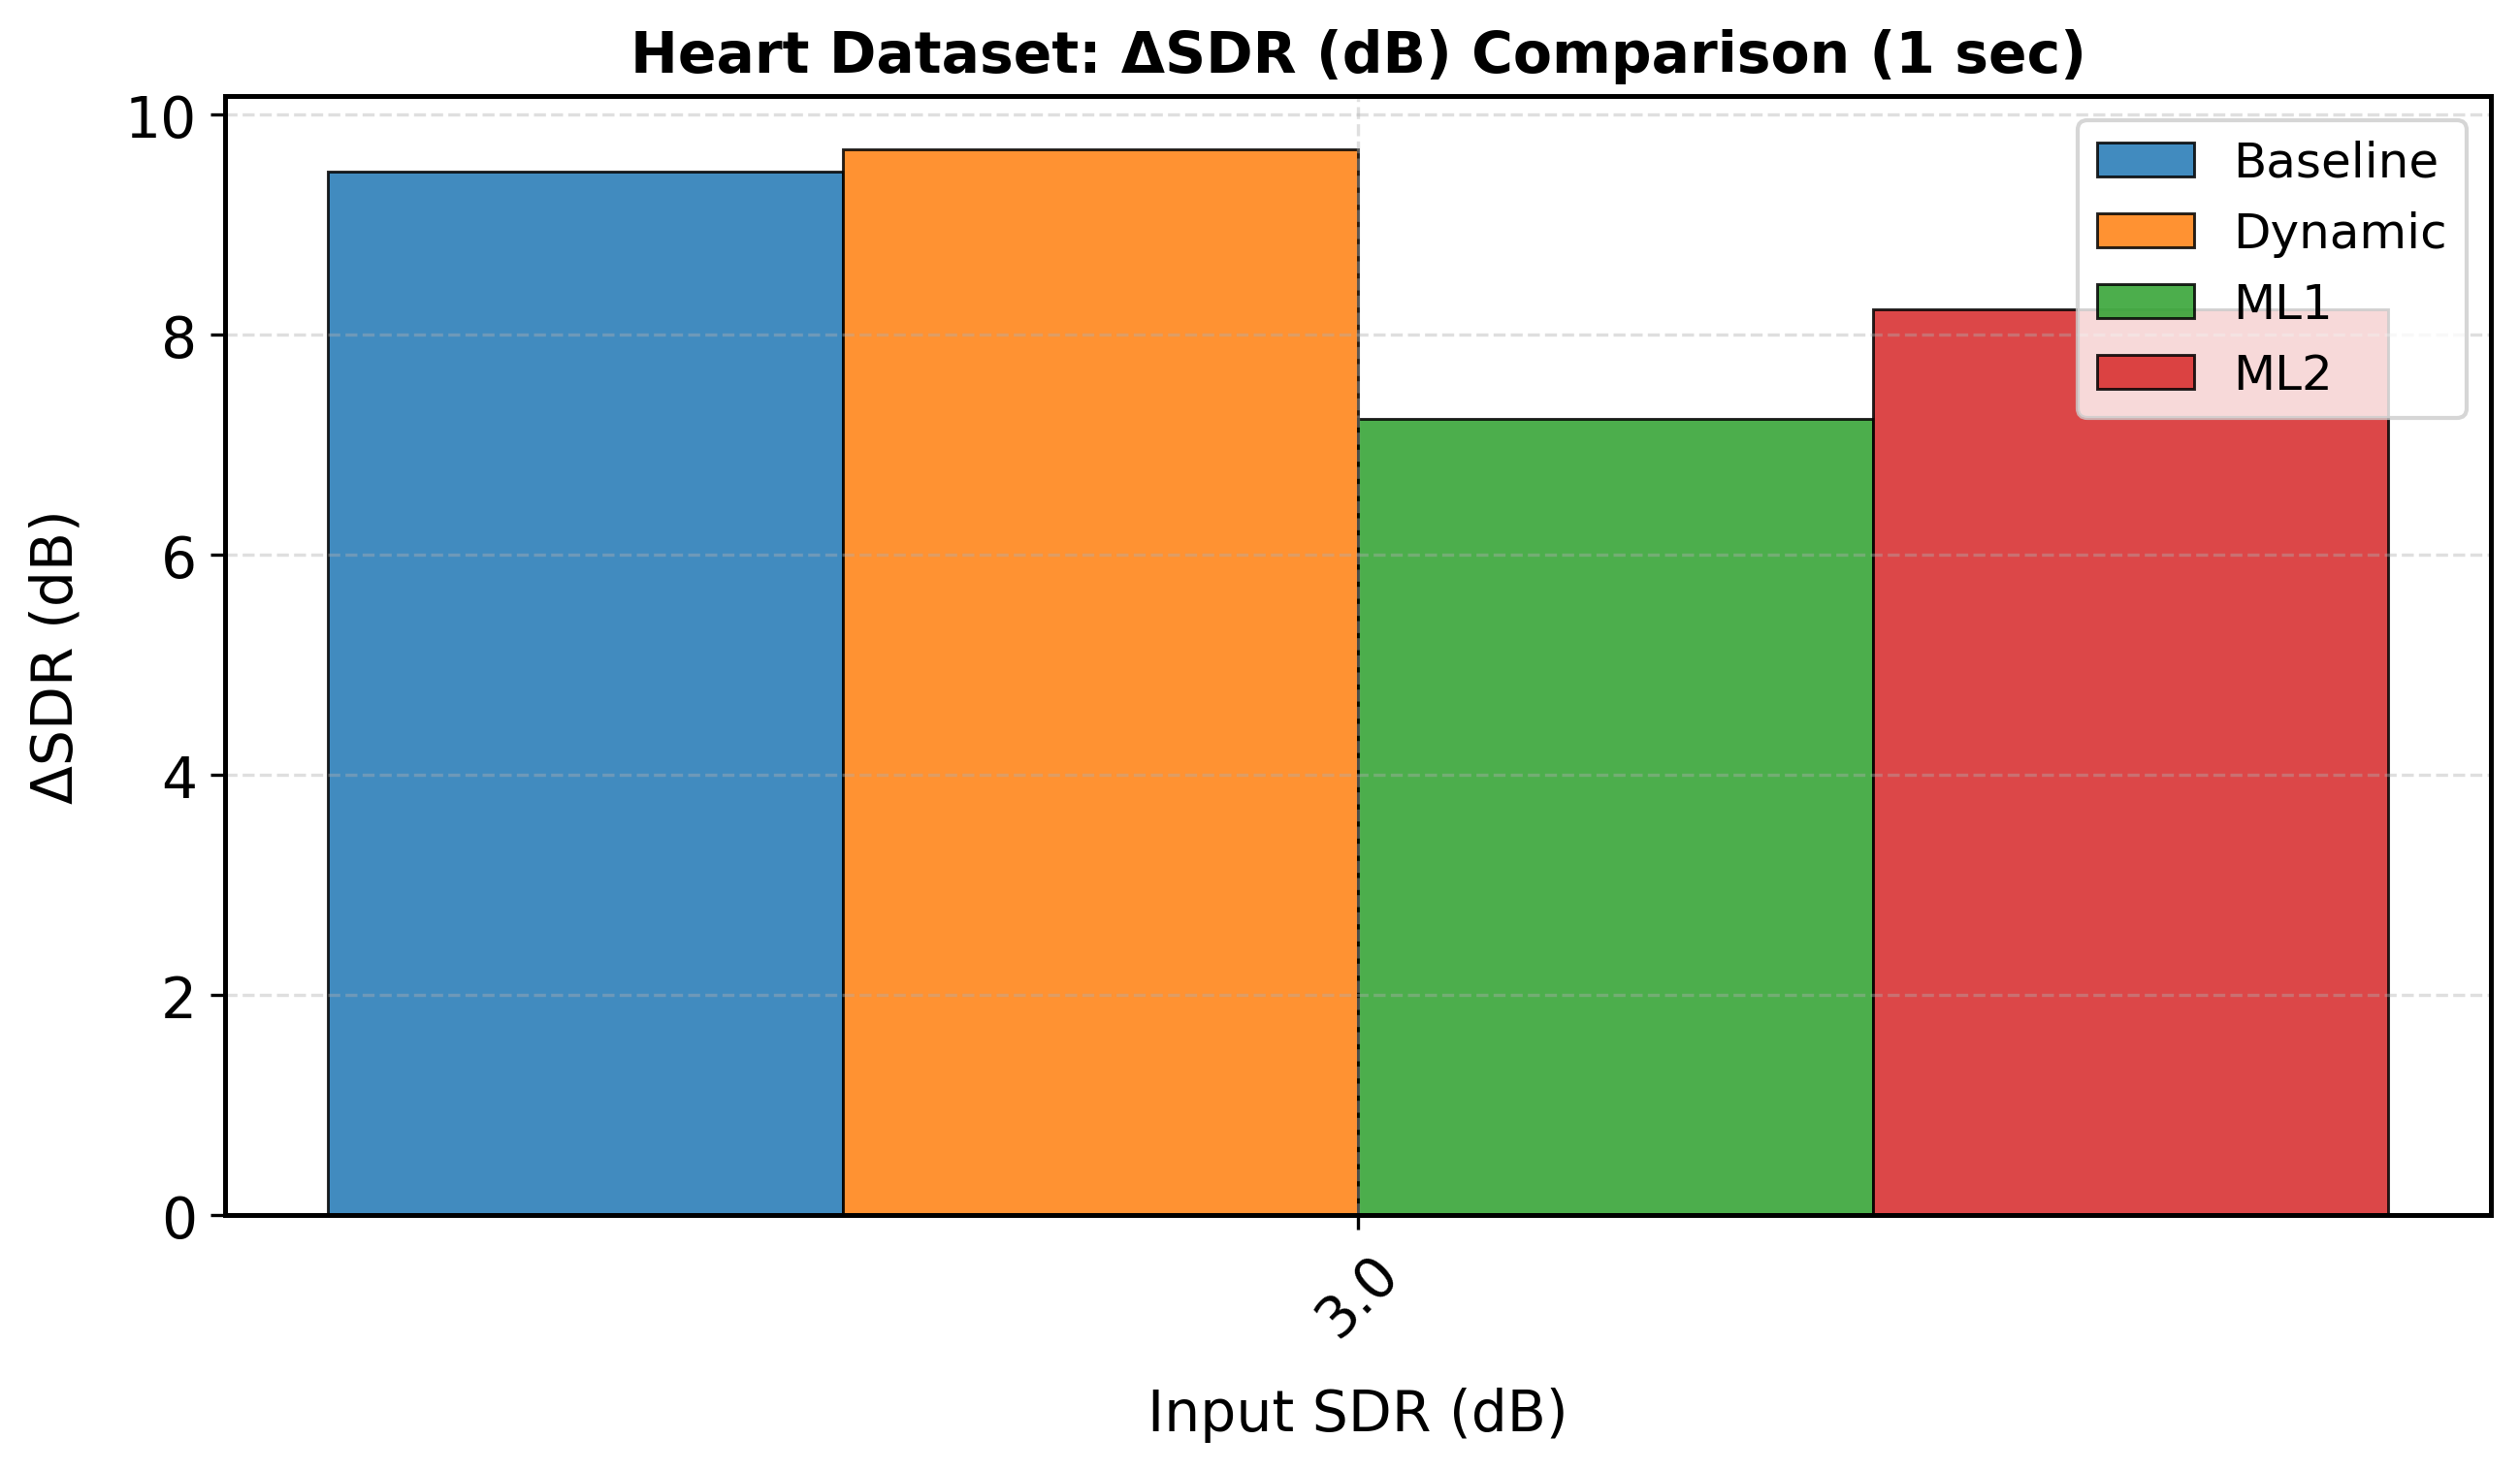

Data behind this chart, as committed beside it:
sdr_orig_rounded, mean, std, Model, Duration, Metric
3.0, 9.481, , Baseline, 1.0, delta_sdr
3.0, 9.684, , Dynamic, 1.0, delta_sdr
3.0, 7.233, , ML1, 1.0, delta_sdr
3.0, 8.233, , ML2, 1.0, delta_sdr
